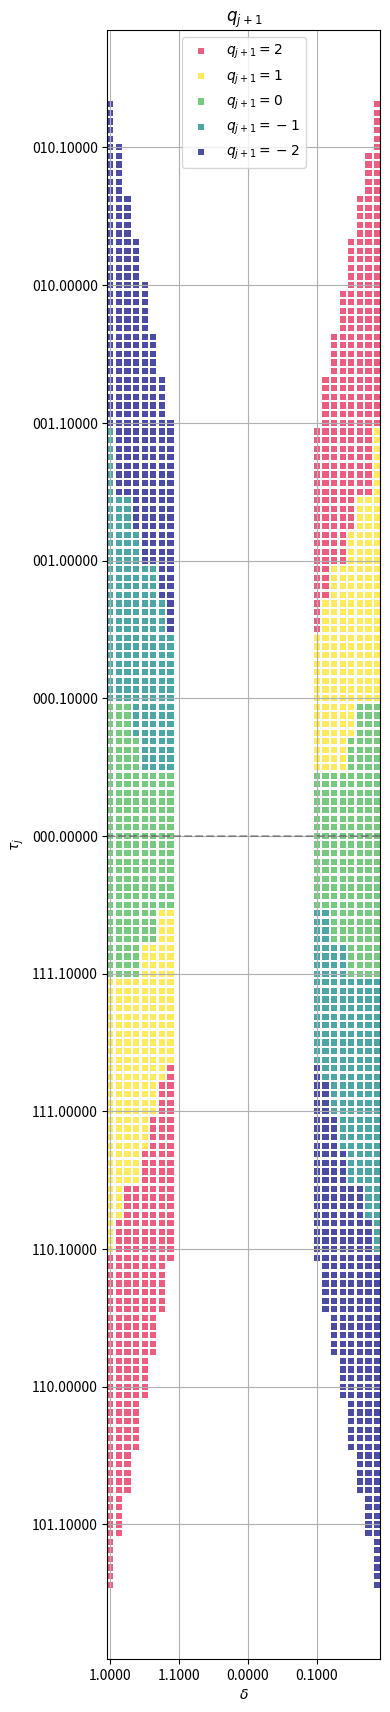

This chart was generated by the following Python code:
import os
import numpy as np
import matplotlib.pyplot as plt
from matplotlib.ticker import FixedLocator, FuncFormatter
from matplotlib.colors import ListedColormap

# Configuration constants
D_BITS = 5
T_BITS = 8
D_FRACTIONAL_BITS = 4
T_FRACTIONAL_BITS = 5
D_RANGE = np.arange(-(2 ** (D_BITS - 1)), 2 ** (D_BITS - 1))
T_RANGE = np.arange(-(2 ** (T_BITS - 1)), 2 ** (T_BITS - 1))

# Create a grid of integer D and T values
D, T = np.meshgrid(D_RANGE, T_RANGE)

# Define quotient digit conditions
QUOTIENT_CONDITIONS = {
    "positive_D": {
        "D_values": list(range(int(D_RANGE[-1] + 1) // 2, int(D_RANGE[-1] + 1))),
        "q_conditions": [
            (2, lambda d, t: ((8 / 3) * (d + 1) <= t) & (t < (16 / 3) * (d + 1))),
            (1, lambda d, t: ((2 / 3) * (d + 1) <= t) & (t <= (10 / 3) * d - 2)),
            (0, lambda d, t: (-(4 / 3) * d <= t) & (t <= (4 / 3) * d - 2)),
            (-1, lambda d, t: (-(10 / 3) * d <= t) & (t <= -(2 / 3) * (d + 1) - 2)),
            (-2, lambda d, t: (-(16 / 3) * (d + 1) - 2 < t) & (t <= -(8 / 3) * (d + 1) - 2)),
        ],
    },
    "negative_D": {
        "D_values": list(range(int(D_RANGE[0]), int(D_RANGE[0]) // 2)),
        "q_conditions": [
            (2, lambda d, t: ((16 / 3) * d - 2 < t) & (t <= (8 / 3) * d - 2)),
            (1, lambda d, t: ((10 / 3) * (d + 1) <= t) & (t <= (2 / 3) * d - 2)),
            (0, lambda d, t: ((4 / 3) * (d + 1) <= t) & (t <= -(4 / 3) * (d + 1) - 2)),
            (-1, lambda d, t: (-(2 / 3) * d <= t) & (t <= -(10 / 3) * (d + 1) - 2)),
            (-2, lambda d, t: (-(8 / 3) * d <= t) & (t <= -(16 / 3) * d)),
        ],
    },
}


def apply_conditions(D, T, conditions):
    result = np.full_like(D, np.nan, dtype=float)
    for case in conditions.values():
        d_mask = np.isin(D, case["D_values"])
        for q_value, condition in case["q_conditions"]:
            mask = d_mask & condition(D, T)
            result[mask] = q_value
    return result


def get_quotient_digit(D, T):
    return apply_conditions(D, T, QUOTIENT_CONDITIONS)


def transform(x: int, y: int) -> tuple[int, int]:
    diff = x - y

    if diff == 0:
        if x % 2 == 1:
            return (x, x + 1)
        else:
            return (x - 1, x)

    if 1 <= diff <= 2:
        M = 4
    elif 3 <= diff <= 6:
        M = 8
    elif 7 <= diff <= 14:
        M = 16
    else:
        raise ValueError(f"The transformation for diff={diff} is not defined.")

    # base = 4a or 8a
    base = (y - 1) // M * M

    # threshold = 4a + 3 or 8a + 7
    threshold = base + M - 1

    # xp_low = 4a + 1 or 8a + 3, yp_low = 4a + 2 or 8a + 4
    xp_low = base + M // 2 - 1
    yp_low = base + M // 2

    # xp_high = 4a + 3 or 8a + 7, yp_high = 4a + 4 or 8a + 8
    xp_high = base + M - 1
    yp_high = base + M

    if x < threshold:
        return (xp_low, yp_low)
    else:
        return (xp_high, yp_high)


def remove_overlaps(d_list, min_t_list, max_t_list):
    for i in range(len(d_list) - 1):
        if d_list[i + 1] - d_list[i] == 0:
            x = max_t_list[i + 1]
            y = min_t_list[i]
            diff = x - y
            if diff == -1:
                continue
            try:
                new_x, new_y = transform(x, y)
                max_t_list[i + 1] = new_x
                min_t_list[i] = new_y
            except ValueError as e:
                print(f"Error at index {i}: {e}")
    return min_t_list, max_t_list


def get_quotient_digit_no_overlap(D, T, conditions):
    """Calculates quotient digits after removing overlaps."""
    result = np.full_like(D, np.nan, dtype=float)

    for case_name, case in conditions.items():
        for d_val in case["D_values"]:
            d_mask = D == d_val
            q_conditions = case["q_conditions"]

            # Store min and max T for each q at this D
            min_t_values = {}
            max_t_values = {}

            for q_value, condition in q_conditions:
                t_values = T[d_mask & condition(D, T)]
                if t_values.size > 0:
                    min_t_values[q_value] = np.min(t_values)
                    max_t_values[q_value] = np.max(t_values)

            # Sort q values based on sign of D
            sorted_q_values = sorted(min_t_values.keys(), reverse=(d_val >= 0))

            # Prepare lists for remove_overlaps
            d_list = [d_val] * len(sorted_q_values)
            min_t_list = [min_t_values[q] for q in sorted_q_values]
            max_t_list = [max_t_values[q] for q in sorted_q_values]

            # Remove overlaps
            min_t_list, max_t_list = remove_overlaps(d_list, min_t_list, max_t_list)
            print(d_list, min_t_list, max_t_list)

            # Apply the adjusted conditions
            for i, q_value in enumerate(sorted_q_values):
                mask = d_mask & (T >= min_t_list[i]) & (T <= max_t_list[i])
                result[mask] = q_value

    return result


def binary_formatter(bits, fractional_bits):
    def formatter(x, pos):
        if not np.isfinite(x):
            return "NaN"
        x_int = int(x)
        if x_int < 0:
            x_int = 2**bits + x_int
        binary_string = bin(x_int)[2:].zfill(bits)
        return f"{binary_string[:-fractional_bits]}.{binary_string[-fractional_bits:]}"

    return formatter


def create_custom_colormap():
    colors = [
        "#e6194b",  # Red ($q_{j+1} = 2$)
        "#ffe119",  # Yellow ($q_{j+1} = 1$)
        "#3cb44b",  # Green ($q_{j+1} = 0$)
        "#008080",  # Teal ($q_{j+1} = -1$)
        "#000080",  # Navy ($q_{j+1} = -2$)
    ]
    return ListedColormap(colors)


def plot_quotient_regions_no_overlap(D, T, q, quadrants):
    fig, ax = plt.subplots(figsize=(4, 100))
    cmap = create_custom_colormap()
    color_mapping = {
        2: cmap.colors[0],
        1: cmap.colors[1],
        0: cmap.colors[2],
        -1: cmap.colors[3],
        -2: cmap.colors[4],
    }

    if quadrants == "quadrants_1_4":
        quadrant_mask = D >= 2 ** (D_BITS - 2)
    elif quadrants == "quadrants_2_3":
        quadrant_mask = D < -(2 ** (D_BITS - 2))
    else:
        quadrant_mask = True

    q_masked = q[quadrant_mask]
    D_masked = D[quadrant_mask]
    T_masked = T[quadrant_mask]

    for q_val in sorted(color_mapping.keys(), reverse=True):
        mask = q_masked == q_val
        ax.scatter(
            D_masked[mask],
            T_masked[mask],
            c=color_mapping[q_val],
            label=f"$q_{{j+1}} = {q_val}$",
            marker="s",
            s=20,
            alpha=0.7,
            edgecolors="none",
            linewidths=0,
        )

    # Set equal aspect ratio
    ax.set_aspect("equal")

    ax.set_xlim(D_RANGE[0] - 1 / 3, D_RANGE[-1] + 1 / 3)
    ax.xaxis.set_major_locator(
        FixedLocator(np.arange(-(2 ** (D_BITS - 1)), 2 ** (D_BITS - 1), 2 ** (D_FRACTIONAL_BITS - 1)))
    )
    ax.yaxis.set_major_locator(
        FixedLocator(np.arange(-(2 ** (T_BITS - 1)), 2 ** (T_BITS - 1), 2 ** (T_FRACTIONAL_BITS - 1)))
    )

    ax.grid(True)
    ax.set_xlabel(r"$\delta$")
    ax.set_ylabel(r"$\tau_j$")
    ax.set_title(r"$q_{j+1}$")
    if quadrants == "quadrants_1_4":
        ax.legend(loc="upper left")
    elif quadrants == "quadrants_2_3":
        ax.legend(loc="upper right")
    else:
        ax.legend(loc="upper center")
    ax.axhline(y=0, color="k", linestyle="--", alpha=0.3)

    ax.xaxis.set_major_formatter(FuncFormatter(binary_formatter(D_BITS, D_FRACTIONAL_BITS)))
    ax.yaxis.set_major_formatter(FuncFormatter(binary_formatter(T_BITS, T_FRACTIONAL_BITS)))

    plt.tight_layout()
    current_file_path = os.path.abspath(__file__)
    current_dir = os.path.dirname(current_file_path)
    save_path = os.path.abspath(os.path.join(current_dir, "../../figures/division"))
    os.makedirs(save_path, exist_ok=True)
    filename = f"radix4_qds_optimized_{quadrants}.pdf"
    full_save_path = os.path.join(save_path, filename)
    plt.savefig(full_save_path, dpi=600, format="pdf", bbox_inches="tight")
    plt.show()


def main():
    try:
        # Calculate quotient digits without overlaps
        q_no_overlap = get_quotient_digit_no_overlap(D, T, QUOTIENT_CONDITIONS)

        # Plot the results for quadrants 1, 2, 3, and 4
        plot_quotient_regions_no_overlap(D, T, q_no_overlap, "quadrants_1_2_3_4")

    except Exception as e:
        print(f"An error occurred: {e}")


if __name__ == "__main__":
    main()
